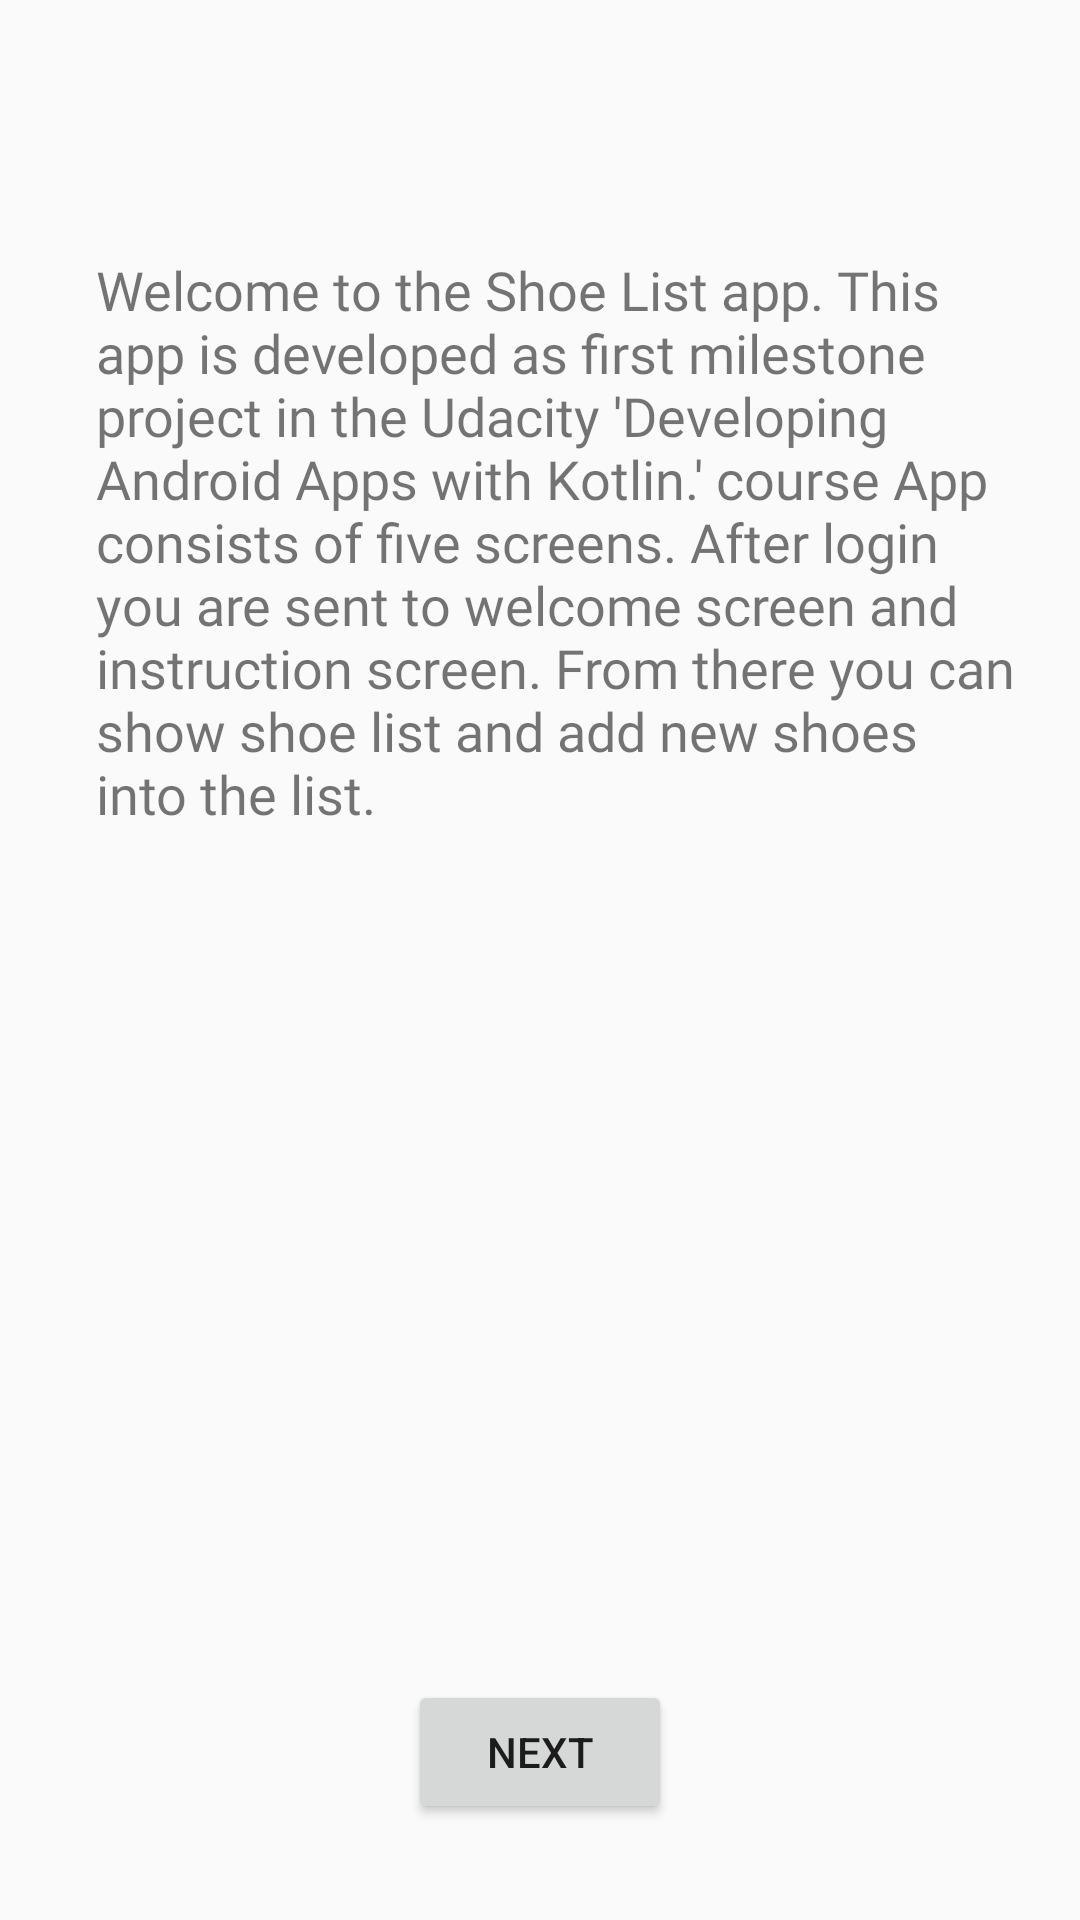

Produce the Android XML layout that renders to this screen, including the resource entries it uses.
<!-- AndroidManifest.xml: application theme AppTheme -->
<!-- res/layout/fragment_welcome.xml -->
<?xml version="1.0" encoding="utf-8"?>
<layout xmlns:android="http://schemas.android.com/apk/res/android"
    xmlns:app="http://schemas.android.com/apk/res-auto"
    xmlns:tools="http://schemas.android.com/tools"
    tools:context="com.udacity.shoestore.WelcomeFragment">

    <data>

        <variable
            name="user"
            type="com.udacity.shoestore.models.User" />
    </data>
    
    <androidx.constraintlayout.widget.ConstraintLayout
        android:layout_width="match_parent"
        android:layout_height="match_parent">

        <TextView
            android:id="@+id/welcome_greeting_textView"
            style="@style/textView_style"
            android:layout_width="0dp"
            android:layout_height="wrap_content"
            android:layout_marginEnd="@dimen/layout_margin"
            android:text="@{@string/welcome_text_title(user.name)}"
            android:textSize="@dimen/title_text_size"
            app:layout_constraintEnd_toEndOf="parent"
            app:layout_constraintStart_toStartOf="parent"
            app:layout_constraintTop_toTopOf="parent"
            tools:text="Welcome Tomi!" />

        <TextView
            android:id="@+id/welcomeText_textView"
            android:layout_width="0dp"
            android:layout_height="0dp"
            android:layout_marginTop="@dimen/layout_margin"
            android:layout_marginBottom="@dimen/layout_margin"
            android:fontFamily="@font/roboto"
            android:text="@string/welcome_text"
            android:textSize="18sp"
            app:layout_constraintBottom_toTopOf="@+id/button"
            app:layout_constraintEnd_toEndOf="@+id/welcome_greeting_textView"
            app:layout_constraintHorizontal_bias="0.0"
            app:layout_constraintStart_toStartOf="@+id/welcome_greeting_textView"
            app:layout_constraintTop_toBottomOf="@+id/welcome_greeting_textView"
            app:layout_constraintVertical_bias="0.0"
            tools:text="@string/welcome_text" />

        <Button
            android:id="@+id/button"
            style="@style/button_style"
            android:text="@string/next_button_text"
            app:layout_constraintBottom_toBottomOf="parent"
            app:layout_constraintEnd_toEndOf="parent"
            app:layout_constraintStart_toStartOf="parent" />
    </androidx.constraintlayout.widget.ConstraintLayout>
</layout>
<!-- resources referenced by this layout -->
<resources>
  <dimen name="layout_margin">20dp</dimen>
  <dimen name="title_text_size">24sp</dimen>
  <string name="next_button_text">Next</string>
  <string name="welcome_text">"Welcome to the Shoe List app. This app is developed as first milestone project in the Udacity 'Developing Android Apps with Kotlin.' course"
          "App consists of five screens. After login you are sent to welcome screen and instruction screen. From there you can show shoe list and add new shoes into the list.\n"
  
      </string>
  <string name="welcome_text_title">Welcome %1$s!</string>
  <style name="button_style">
          <item name="android:layout_width">wrap_content</item>
          <item name="android:layout_height">wrap_content</item>
          <item name="android:layout_marginBottom">32dp</item>
      </style>
  <style name="textView_style">
          <item name="android:layout_marginStart">32dp</item>
          <item name="android:layout_marginTop">32dp</item>
          <item name="android:fontFamily">@font/roboto</item>
      </style>
  <style name="AppTheme" parent="Theme.AppCompat.Light.DarkActionBar">
          
          <item name="colorPrimary">@color/colorPrimary</item>
          <item name="colorPrimaryDark">@color/colorPrimaryDark</item>
          <item name="colorAccent">@color/colorAccent</item>
      </style>
  <!-- not gathered from this repository: default colours our renderer supplied (Android Studio template values) -->
  <color name="colorPrimary">#FF6200EE</color>
  <color name="colorPrimaryDark">#FF3700B3</color>
  <color name="colorAccent">#FF03DAC5</color>
</resources>
